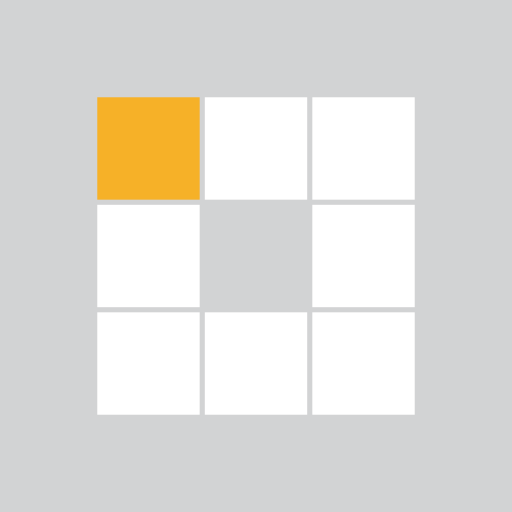
t = 0.00 s
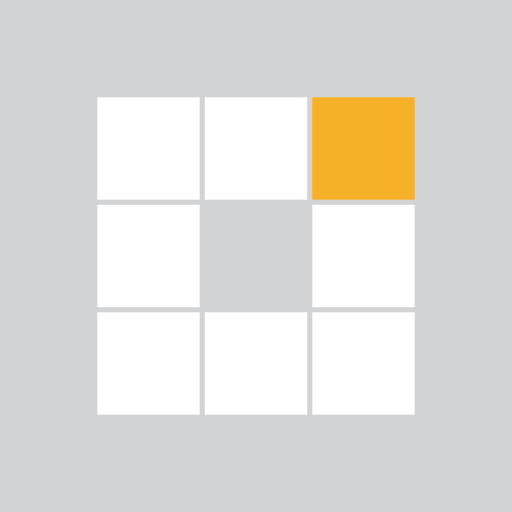
t = 0.31 s
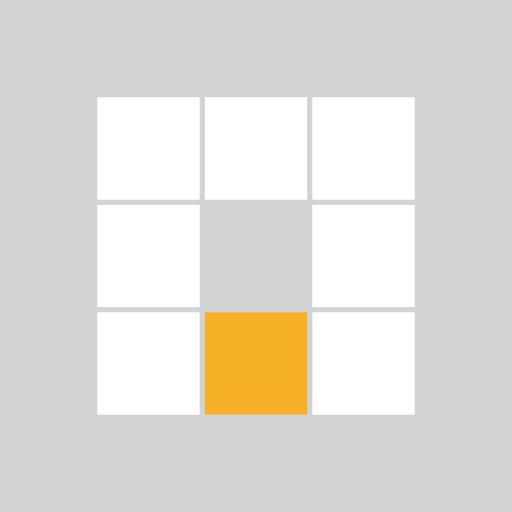
t = 0.63 s
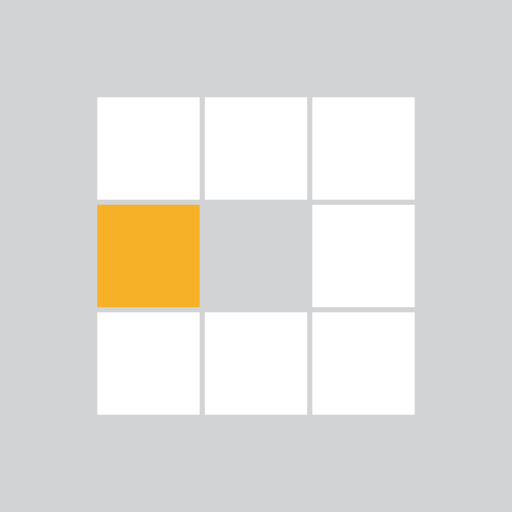
t = 0.94 s
t = 1.25 s: frame unchanged from t = 0.31 s, image omitted
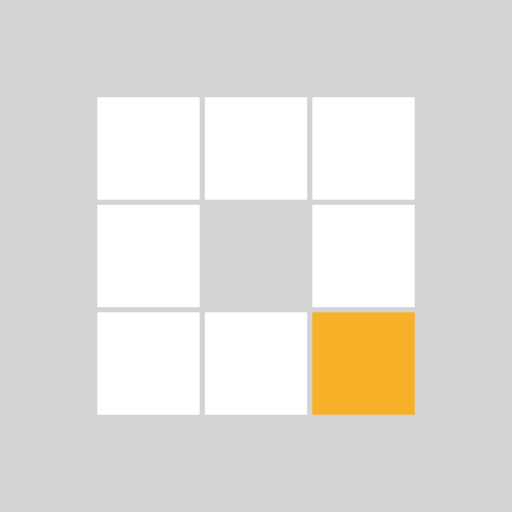
t = 1.53 s

The animated SVG that drew these frames (rendered in a browser with its animation timeline set to each time). Animation: 8 SMIL elements (animate=8); one cycle of 1.88 s, repeats indefinitely.

<svg xmlns="http://www.w3.org/2000/svg" viewBox="0 0 100 100" preserveAspectRatio="xMidYMid" style="shape-rendering: auto; display: block; background: rgb(210, 211, 212);" width="200" height="200" xmlns:xlink="http://www.w3.org/1999/xlink"><g><rect fill="#ffffff" height="20" width="20" y="19" x="19">
  <animate calcMode="discrete" begin="0s" repeatCount="indefinite" dur="1s" keyTimes="0;0.125;1" values="#f6b128;#ffffff;#ffffff" attributeName="fill"></animate>
</rect><rect fill="#ffffff" height="20" width="20" y="19" x="40">
  <animate calcMode="discrete" begin="0.125s" repeatCount="indefinite" dur="1s" keyTimes="0;0.125;1" values="#f6b128;#ffffff;#ffffff" attributeName="fill"></animate>
</rect><rect fill="#ffffff" height="20" width="20" y="19" x="61">
  <animate calcMode="discrete" begin="0.25s" repeatCount="indefinite" dur="1s" keyTimes="0;0.125;1" values="#f6b128;#ffffff;#ffffff" attributeName="fill"></animate>
</rect><rect fill="#ffffff" height="20" width="20" y="40" x="19">
  <animate calcMode="discrete" begin="0.875s" repeatCount="indefinite" dur="1s" keyTimes="0;0.125;1" values="#f6b128;#ffffff;#ffffff" attributeName="fill"></animate>
</rect><rect fill="#ffffff" height="20" width="20" y="40" x="61">
  <animate calcMode="discrete" begin="0.375s" repeatCount="indefinite" dur="1s" keyTimes="0;0.125;1" values="#f6b128;#ffffff;#ffffff" attributeName="fill"></animate>
</rect><rect fill="#ffffff" height="20" width="20" y="61" x="19">
  <animate calcMode="discrete" begin="0.75s" repeatCount="indefinite" dur="1s" keyTimes="0;0.125;1" values="#f6b128;#ffffff;#ffffff" attributeName="fill"></animate>
</rect><rect fill="#ffffff" height="20" width="20" y="61" x="40">
  <animate calcMode="discrete" begin="0.625s" repeatCount="indefinite" dur="1s" keyTimes="0;0.125;1" values="#f6b128;#ffffff;#ffffff" attributeName="fill"></animate>
</rect><rect fill="#ffffff" height="20" width="20" y="61" x="61">
  <animate calcMode="discrete" begin="0.5s" repeatCount="indefinite" dur="1s" keyTimes="0;0.125;1" values="#f6b128;#ffffff;#ffffff" attributeName="fill"></animate>
</rect><g></g></g><!-- [ldio] generated by https://loading.io --></svg>